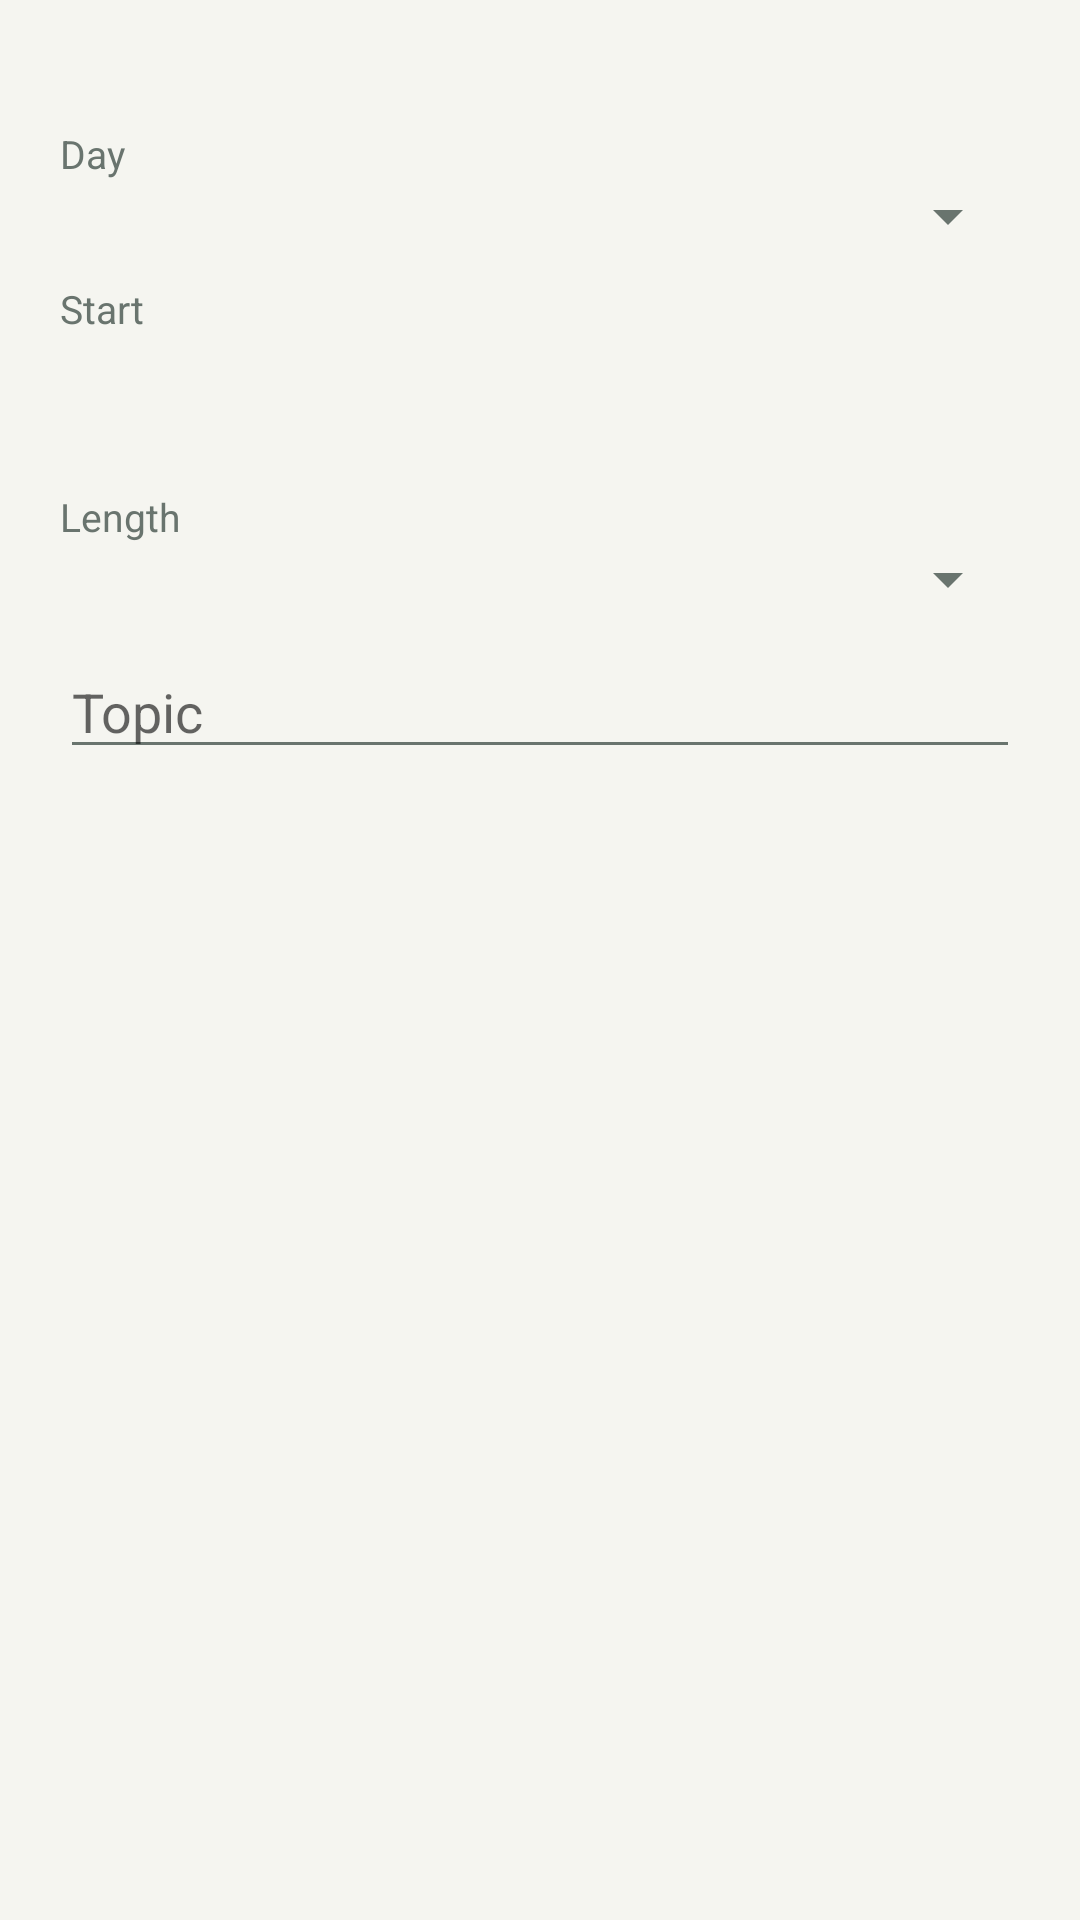

Here is an Android app screen rendered from its layout file. Give the layout XML and the strings, colors and styles it references.
<!-- AndroidManifest.xml: application theme Theme.SustechMobile -->
<!-- res/layout/dialog_book.xml -->
<?xml version="1.0" encoding="utf-8"?>
<ScrollView xmlns:android="http://schemas.android.com/apk/res/android"
    android:layout_width="match_parent"
    android:layout_height="wrap_content">

    <LinearLayout
        android:layout_width="match_parent"
        android:layout_height="wrap_content"
        android:orientation="vertical"
        android:paddingStart="20dp"
        android:paddingEnd="20dp"
        android:paddingTop="8dp">

        <TextView
            android:id="@+id/book_room"
            android:layout_width="match_parent"
            android:layout_height="wrap_content"
            android:textSize="15sp"
            android:textStyle="bold" />

        <TextView
            android:layout_width="match_parent"
            android:layout_height="wrap_content"
            android:layout_marginTop="14dp"
            android:text="@string/rooms_book_day"
            android:textSize="13sp"
            android:textColor="?android:attr/textColorSecondary" />

        <Spinner
            android:id="@+id/book_day"
            android:layout_width="match_parent"
            android:layout_height="wrap_content" />

        <TextView
            android:layout_width="match_parent"
            android:layout_height="wrap_content"
            android:layout_marginTop="10dp"
            android:text="@string/rooms_book_start"
            android:textSize="13sp"
            android:textColor="?android:attr/textColorSecondary" />

        <TextView
            android:id="@+id/book_start"
            android:layout_width="match_parent"
            android:layout_height="wrap_content"
            android:paddingTop="10dp"
            android:paddingBottom="10dp"
            android:textSize="16sp"
            tools:text="14:30"
            xmlns:tools="http://schemas.android.com/tools" />

        <TextView
            android:layout_width="match_parent"
            android:layout_height="wrap_content"
            android:layout_marginTop="10dp"
            android:text="@string/rooms_book_length"
            android:textSize="13sp"
            android:textColor="?android:attr/textColorSecondary" />

        <Spinner
            android:id="@+id/book_length"
            android:layout_width="match_parent"
            android:layout_height="wrap_content" />

        <EditText
            android:id="@+id/book_topic"
            android:layout_width="match_parent"
            android:layout_height="wrap_content"
            android:layout_marginTop="10dp"
            android:hint="@string/rooms_book_topic"
            android:inputType="text"
            android:maxLength="40"
            android:importantForAutofill="no" />

        <TextView
            android:id="@+id/book_members_label"
            android:layout_width="match_parent"
            android:layout_height="wrap_content"
            android:layout_marginTop="10dp"
            android:textSize="13sp"
            android:textColor="?android:attr/textColorSecondary"
            android:visibility="gone"
            tools:text="共同申请人（至少 2 人）"
            xmlns:tools="http://schemas.android.com/tools" />

        <LinearLayout
            android:id="@+id/book_members_rows"
            android:layout_width="match_parent"
            android:layout_height="wrap_content"
            android:orientation="vertical"
            android:visibility="gone" />

        <TextView
            android:id="@+id/book_members_add"
            android:layout_width="wrap_content"
            android:layout_height="wrap_content"
            android:paddingTop="4dp"
            android:paddingBottom="4dp"
            android:textSize="13sp"
            android:textStyle="bold"
            android:visibility="gone" />

        <TextView
            android:id="@+id/book_policy"
            android:layout_width="match_parent"
            android:layout_height="wrap_content"
            android:layout_marginTop="14dp"
            android:textSize="12sp"
            android:textColor="?android:attr/textColorSecondary" />
    </LinearLayout>
</ScrollView>
<!-- resources referenced by this layout -->
<resources>
  <string name="rooms_book_day">Day</string>
  <string name="rooms_book_length">Length</string>
  <string name="rooms_book_start">Start</string>
  <string name="rooms_book_topic">Topic</string>
  <style name="Theme.SustechMobile" parent="Theme.MaterialComponents.Light.NoActionBar">
          <item name="colorPrimary">@color/brand</item>
          <item name="colorPrimaryDark">@color/brand_dark</item>
          <item name="colorAccent">@color/brand</item>
          <item name="colorSecondary">@color/brand</item>
          <item name="android:windowBackground">@color/background</item>
          <item name="android:statusBarColor" tools:targetApi="21">@color/surface</item>
          <item name="android:windowLightStatusBar">true</item>
          <item name="android:navigationBarColor">@color/surface</item>
          <item name="android:windowLightNavigationBar">true</item>
          <item name="android:colorBackground">@color/background</item>
          <item name="android:textColorPrimary">@color/ink</item>
          <item name="android:textColorSecondary">@color/ink_muted</item>
          <item name="materialButtonStyle">@style/PaperButton</item>
          <item name="chipStyle">@style/PaperChip</item>
      </style>
  <color name="brand">#076950</color>
  <color name="brand_dark">#103F34</color>
  <color name="background">#F5F5F0</color>
  <color name="surface">#FFFFFF</color>
  <color name="ink">#202E29</color>
  <color name="ink_muted">#69746E</color>
  <style name="PaperButton" parent="Widget.MaterialComponents.Button">
          <item name="cornerRadius">12dp</item>
          <item name="android:textAllCaps">false</item>
          <item name="android:textSize">14sp</item>
          <item name="android:elevation">0dp</item>
      </style>
  <style name="PaperChip" parent="Widget.MaterialComponents.Chip.Choice">
          <item name="chipBackgroundColor">@color/paper_choice_surface</item>
          <item name="android:textColor">@color/paper_choice_text</item>
          <item name="chipStrokeColor">@color/divider</item>
          <item name="chipStrokeWidth">1dp</item>
          <item name="chipCornerRadius">12dp</item>
          <item name="checkedIconVisible">false</item>
          <item name="android:textSize">12sp</item>
      </style>
  <color name="divider">#DFE4DC</color>
</resources>
